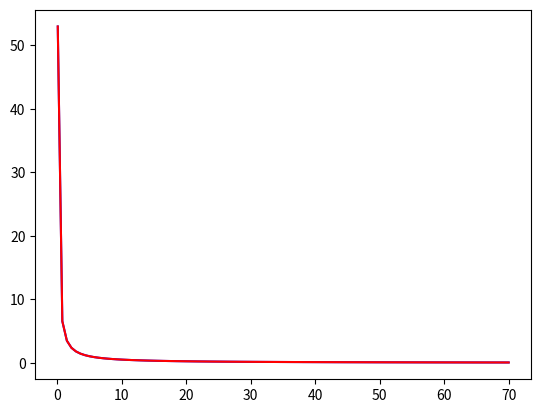

Write Python code to recreate this figure.
"""
This script is used to determine a function that can relate 
`b` in the equation y=tanh(bx) to the time spent in -0.99<y<0.99
"""

import numpy as np
from matplotlib import pyplot as plt
from scipy.optimize import curve_fit

def find_nearest(array, value):
    """Function takes an array and returns the index and element closest to the value argument"""
    array = np.asarray(array)
    idx = (np.abs(array - value)).argmin()
    return idx, array[idx]

def func(x, a, b, c):
    """Recursive function to fit parameters to t/b_arg relationship"""
    return a/(x-b) + c

x = np.linspace(-60,60,120001)
b = np.linspace(0.1,70,100)
b_arg = []
t = []
for i in b:
    tanhVal = np.tanh(i*x)
    upper, upperVal = find_nearest(tanhVal, 0.99)
    lower, lowerVal = find_nearest(tanhVal, -0.99)
    t.append(x[upper]-x[lower])
    b_arg.append(i)

plt.plot(b_arg, t, 'b-', label='data')
popt, pcov = curve_fit(func, b_arg, t)
print(popt)
plt.plot(b_arg, func(b_arg, *popt), 'r-',
         label='fit: a=%5.3f, b=%5.3f, c=%5.3f' % tuple(popt))
plt.show()
